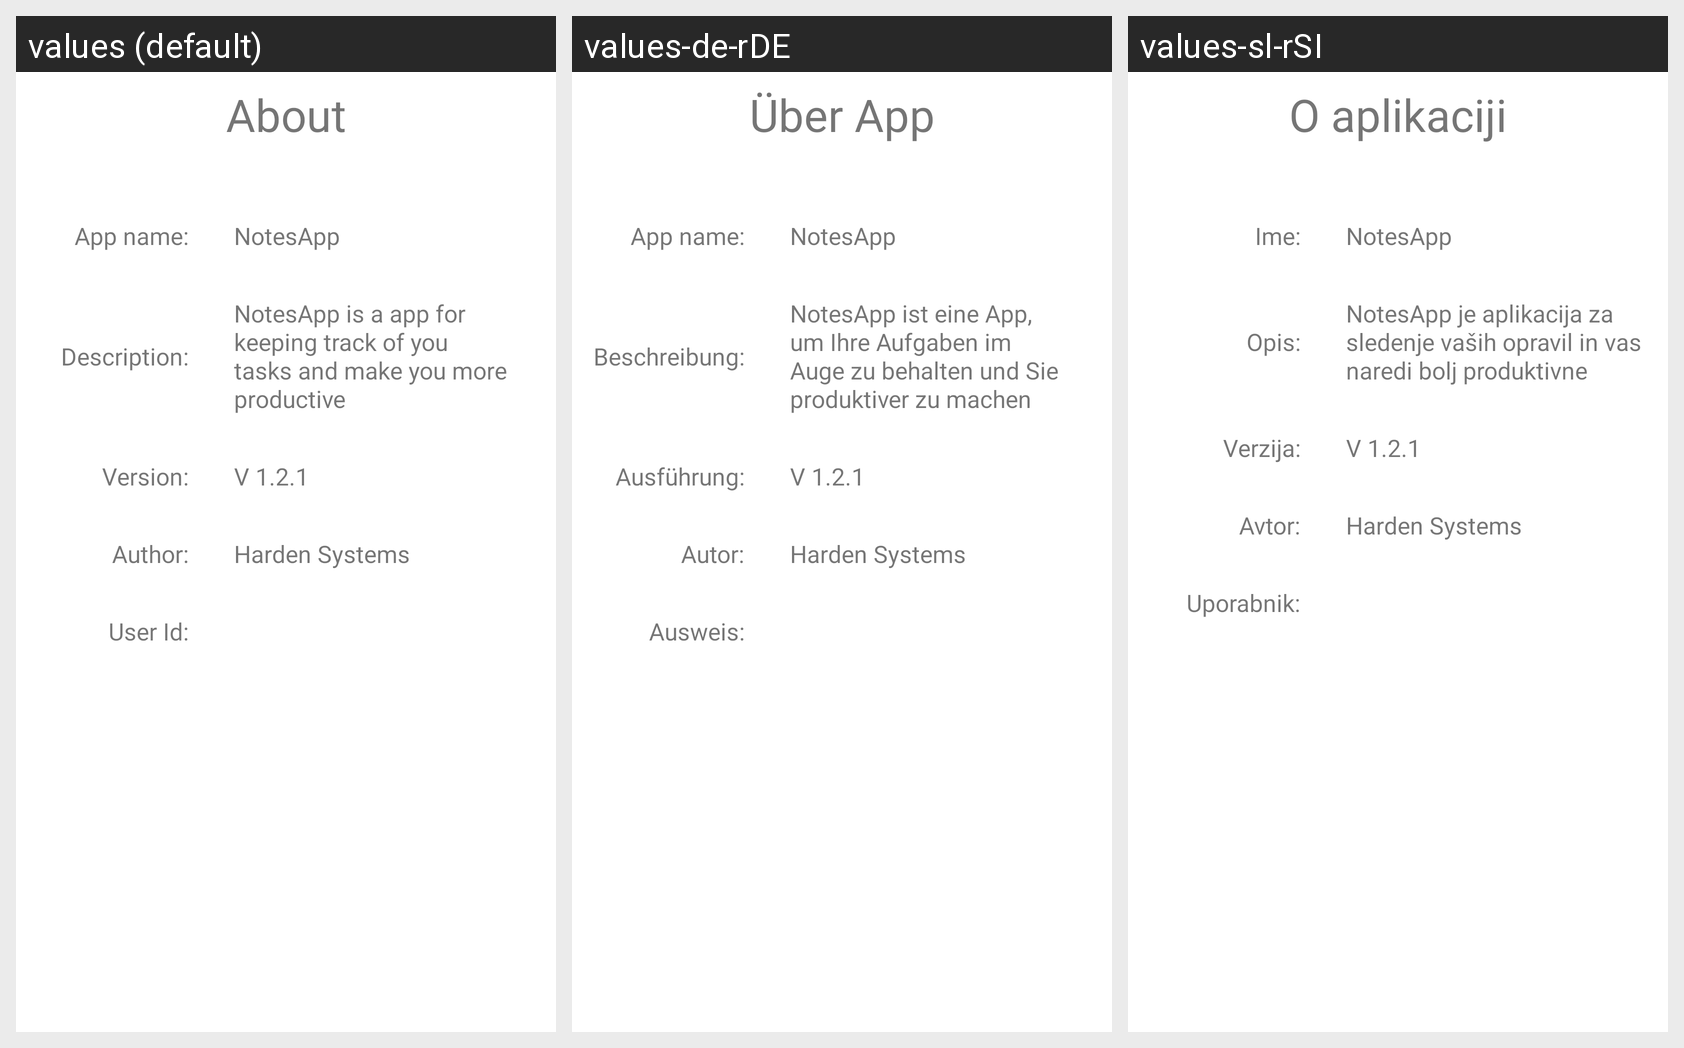

Here is an Android app screen in its default locale and in the app's own translations. Write out the translated-string differences for the strings that appear on this screen.
Android screen res/layout/about_activity.xml rendered under 3 locales, left to right: values (default), values-de-rDE, values-sl-rSI. Device: Nexus 5 (rendered at 1080×1920; each locale shown at half size, 540×960, under a caption strip naming it); theme Theme.NotesApp.
Strings drawn on this screen, with the default value and each locale's value (text and hints the layout hard-codes, and strings that could not be matched under every locale, appear in the picture but are not listed):

aboutText
  values: About
  values-de-rDE: Über App
  values-sl-rSI: O aplikaciji

appNameText
  values: App name:
  values-de-rDE: App name:
  values-sl-rSI: Ime:

notesapp
  values: NotesApp
  values-de-rDE: NotesApp
  values-sl-rSI: NotesApp

descriptionLabel
  values: Description:
  values-de-rDE: Beschreibung:
  values-sl-rSI: Opis:

descrtiptionText
  values: NotesApp is a app for keeping track of you tasks and make you more productive
  values-de-rDE: NotesApp ist eine App, um Ihre Aufgaben im Auge zu behalten und Sie produktiver zu machen
  values-sl-rSI: NotesApp je aplikacija za sledenje vaših opravil in vas naredi bolj produktivne

versionLabel
  values: Version:
  values-de-rDE: Ausführung:
  values-sl-rSI: Verzija:

versionText
  values: V 1.2.1
  values-de-rDE: V 1.2.1
  values-sl-rSI: V 1.2.1

authorLabel
  values: Author:
  values-de-rDE: Autor:
  values-sl-rSI: Avtor:

AuthorText
  values: Harden Systems
  values-de-rDE: Harden Systems
  values-sl-rSI: Harden Systems

user_id
  values: User Id:
  values-de-rDE: Ausweis:
  values-sl-rSI: Uporabnik:
